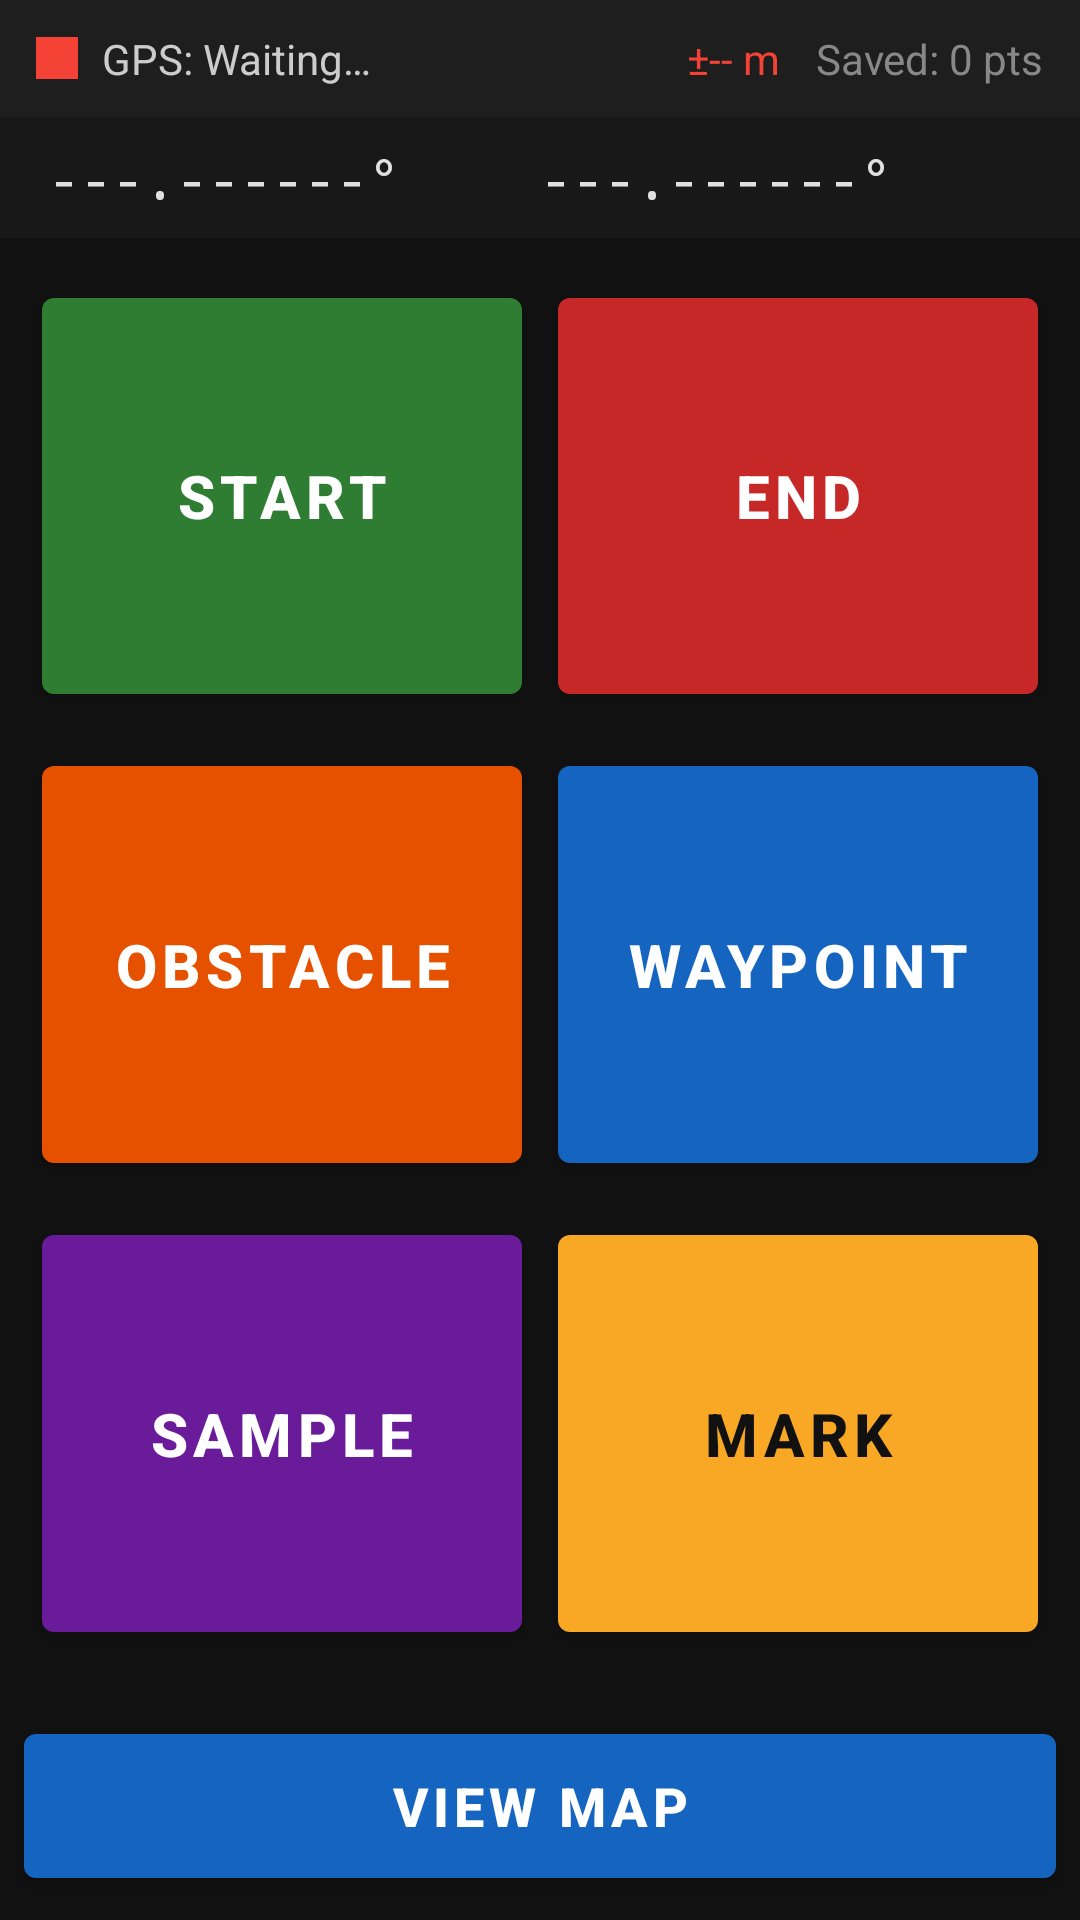

Android layout source for this screen:
<!-- AndroidManifest.xml: application theme Theme.GpsTagger -->
<!-- res/layout/activity_main.xml -->
<?xml version="1.0" encoding="utf-8"?>
<LinearLayout xmlns:android="http://schemas.android.com/apk/res/android"
    android:layout_width="match_parent"
    android:layout_height="match_parent"
    android:orientation="vertical"
    android:background="#111111">

    
    <LinearLayout
        android:layout_width="match_parent"
        android:layout_height="wrap_content"
        android:orientation="horizontal"
        android:background="#1E1E1E"
        android:paddingHorizontal="12dp"
        android:paddingVertical="10dp"
        android:gravity="center_vertical">

        
        <View
            android:id="@+id/viewGpsIndicator"
            android:layout_width="14dp"
            android:layout_height="14dp"
            android:background="@color/gps_poor" />

        <TextView
            android:id="@+id/tvGpsStatus"
            android:layout_width="wrap_content"
            android:layout_height="wrap_content"
            android:text="GPS: Waiting…"
            android:textColor="#CCCCCC"
            android:textSize="14sp"
            android:layout_marginStart="8dp" />

        <View
            android:layout_width="0dp"
            android:layout_height="0dp"
            android:layout_weight="1" />

        <TextView
            android:id="@+id/tvAccuracy"
            android:layout_width="wrap_content"
            android:layout_height="wrap_content"
            android:text="±-- m"
            android:textColor="@color/gps_poor"
            android:textSize="14sp"
            android:layout_marginEnd="12dp" />

        <TextView
            android:id="@+id/tvPointCount"
            android:layout_width="wrap_content"
            android:layout_height="wrap_content"
            android:text="Saved: 0 pts"
            android:textColor="#888888"
            android:textSize="14sp" />

    </LinearLayout>

    
    <LinearLayout
        android:layout_width="match_parent"
        android:layout_height="wrap_content"
        android:orientation="horizontal"
        android:background="#181818"
        android:paddingHorizontal="16dp"
        android:paddingVertical="8dp">

        <TextView
            android:id="@+id/tvLatitude"
            android:layout_width="0dp"
            android:layout_height="wrap_content"
            android:layout_weight="1"
            android:text="---.------°"
            android:textColor="#E0E0E0"
            android:textSize="18sp"
            android:fontFamily="monospace" />

        <TextView
            android:id="@+id/tvLongitude"
            android:layout_width="0dp"
            android:layout_height="wrap_content"
            android:layout_weight="1"
            android:text="---.------°"
            android:textColor="#E0E0E0"
            android:textSize="18sp"
            android:fontFamily="monospace" />

    </LinearLayout>

    
    
    <GridLayout
        android:layout_width="match_parent"
        android:layout_height="0dp"
        android:layout_weight="1"
        android:columnCount="2"
        android:rowCount="3"
        android:padding="8dp">

        
        <com.google.android.material.button.MaterialButton
            android:id="@+id/btnStart"
            android:layout_width="0dp"
            android:layout_height="0dp"
            android:layout_columnWeight="1"
            android:layout_rowWeight="1"
            android:layout_margin="6dp"
            android:text="START"
            android:textSize="20sp"
            android:textStyle="bold"
            android:textColor="@android:color/white"
            android:textAllCaps="false"
            android:maxLines="2"
            app:backgroundTint="@color/tag_start"
            xmlns:app="http://schemas.android.com/apk/res-auto" />

        <com.google.android.material.button.MaterialButton
            android:id="@+id/btnEnd"
            android:layout_width="0dp"
            android:layout_height="0dp"
            android:layout_columnWeight="1"
            android:layout_rowWeight="1"
            android:layout_margin="6dp"
            android:text="END"
            android:textSize="20sp"
            android:textStyle="bold"
            android:textColor="@android:color/white"
            android:textAllCaps="false"
            android:maxLines="2"
            app:backgroundTint="@color/tag_end"
            xmlns:app="http://schemas.android.com/apk/res-auto" />

        
        <com.google.android.material.button.MaterialButton
            android:id="@+id/btnObstacle"
            android:layout_width="0dp"
            android:layout_height="0dp"
            android:layout_columnWeight="1"
            android:layout_rowWeight="1"
            android:layout_margin="6dp"
            android:text="OBSTACLE"
            android:textSize="20sp"
            android:textStyle="bold"
            android:textColor="@android:color/white"
            android:textAllCaps="false"
            android:maxLines="2"
            app:backgroundTint="@color/tag_obstacle"
            xmlns:app="http://schemas.android.com/apk/res-auto" />

        <com.google.android.material.button.MaterialButton
            android:id="@+id/btnWaypoint"
            android:layout_width="0dp"
            android:layout_height="0dp"
            android:layout_columnWeight="1"
            android:layout_rowWeight="1"
            android:layout_margin="6dp"
            android:text="WAYPOINT"
            android:textSize="20sp"
            android:textStyle="bold"
            android:textColor="@android:color/white"
            android:textAllCaps="false"
            android:maxLines="2"
            app:backgroundTint="@color/tag_waypoint"
            xmlns:app="http://schemas.android.com/apk/res-auto" />

        
        <com.google.android.material.button.MaterialButton
            android:id="@+id/btnSample"
            android:layout_width="0dp"
            android:layout_height="0dp"
            android:layout_columnWeight="1"
            android:layout_rowWeight="1"
            android:layout_margin="6dp"
            android:text="SAMPLE"
            android:textSize="20sp"
            android:textStyle="bold"
            android:textColor="@android:color/white"
            android:textAllCaps="false"
            android:maxLines="2"
            app:backgroundTint="@color/tag_sample"
            xmlns:app="http://schemas.android.com/apk/res-auto" />

        <com.google.android.material.button.MaterialButton
            android:id="@+id/btnMark"
            android:layout_width="0dp"
            android:layout_height="0dp"
            android:layout_columnWeight="1"
            android:layout_rowWeight="1"
            android:layout_margin="6dp"
            android:text="MARK"
            android:textSize="20sp"
            android:textStyle="bold"
            android:textColor="#111111"
            android:textAllCaps="false"
            android:maxLines="2"
            app:backgroundTint="@color/tag_mark"
            xmlns:app="http://schemas.android.com/apk/res-auto" />

    </GridLayout>

    
    <com.google.android.material.button.MaterialButton
        android:id="@+id/btnViewMap"
        android:layout_width="match_parent"
        android:layout_height="60dp"
        android:layout_margin="8dp"
        android:text="VIEW MAP"
        android:textSize="18sp"
        android:textStyle="bold"
        android:textColor="@android:color/white"
        app:backgroundTint="#1565C0"
        xmlns:app="http://schemas.android.com/apk/res-auto" />

</LinearLayout>
<!-- resources referenced by this layout -->
<resources>
  <color name="gps_poor">#F44336</color>
  <color name="tag_end">#C62828</color>
  <color name="tag_mark">#F9A825</color>
  <color name="tag_obstacle">#E65100</color>
  <color name="tag_sample">#6A1B9A</color>
  <color name="tag_start">#2E7D32</color>
  <color name="tag_waypoint">#1565C0</color>
  <style name="Theme.GpsTagger" parent="Theme.MaterialComponents.DayNight.DarkActionBar">
          <item name="colorPrimary">@color/colorPrimary</item>
          <item name="colorPrimaryVariant">@color/colorPrimaryVariant</item>
          <item name="colorOnPrimary">@color/colorOnPrimary</item>
          <item name="android:statusBarColor">@color/colorPrimaryVariant</item>
          <item name="android:windowBackground">@color/colorSurface</item>
      </style>
  <color name="colorPrimary">#1565C0</color>
  <color name="colorPrimaryVariant">#003c8f</color>
  <color name="colorOnPrimary">#FFFFFF</color>
  <color name="colorSurface">#1E1E1E</color>
</resources>
